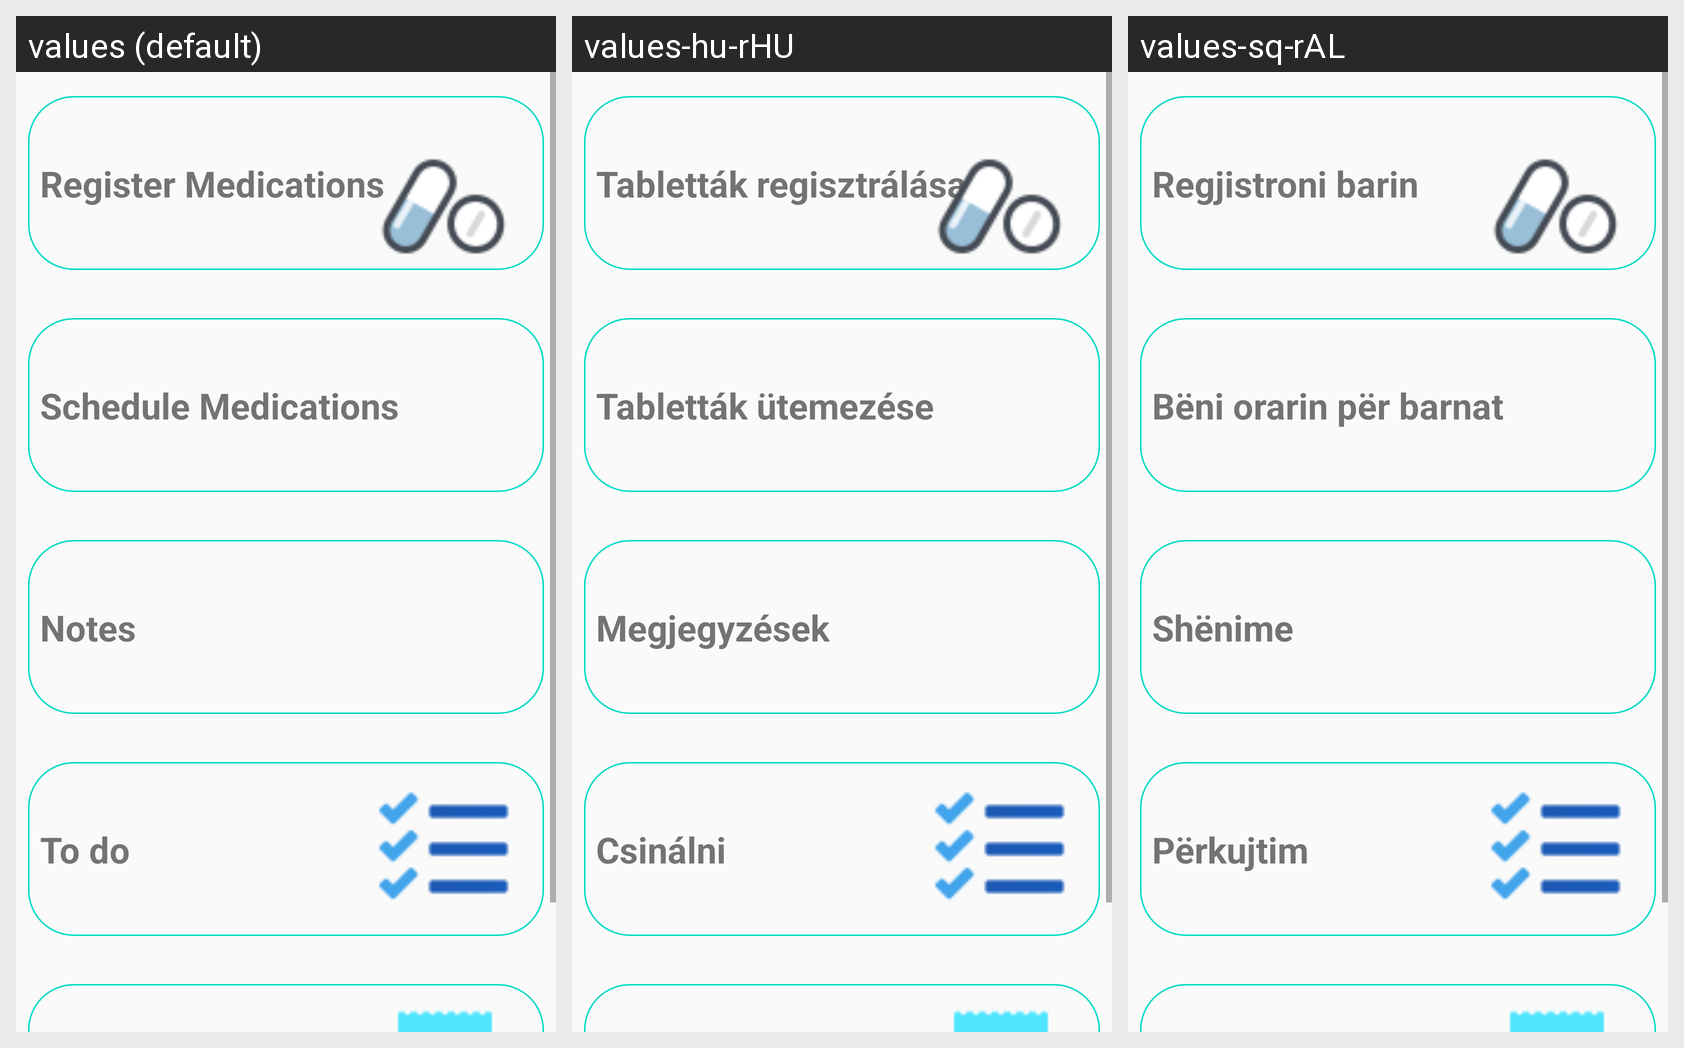

Translations of the strings shown on this Android screen, per locale in the grid:
Android screen res/layout/activity_signedin.xml rendered under 3 locales, left to right: values (default), values-hu-rHU, values-sq-rAL. Device: Nexus 5 (rendered at 1080×1920; each locale shown at half size, 540×960, under a caption strip naming it); theme AppTheme.
Strings drawn on this screen, with the default value and each locale's value (text and hints the layout hard-codes, and strings that could not be matched under every locale, appear in the picture but are not listed):

register_pills
  values: Register Medications
  values-hu-rHU: Tabletták regisztrálása
  values-sq-rAL: Regjistroni barin

schedule_pill
  values: Schedule Medications
  values-hu-rHU: Tabletták ütemezése
  values-sq-rAL: Bëni orarin për barnat

notes
  values: Notes
  values-hu-rHU: Megjegyzések
  values-sq-rAL: Shënime

to_do
  values: To do
  values-hu-rHU: Csinálni
  values-sq-rAL: Përkujtim
